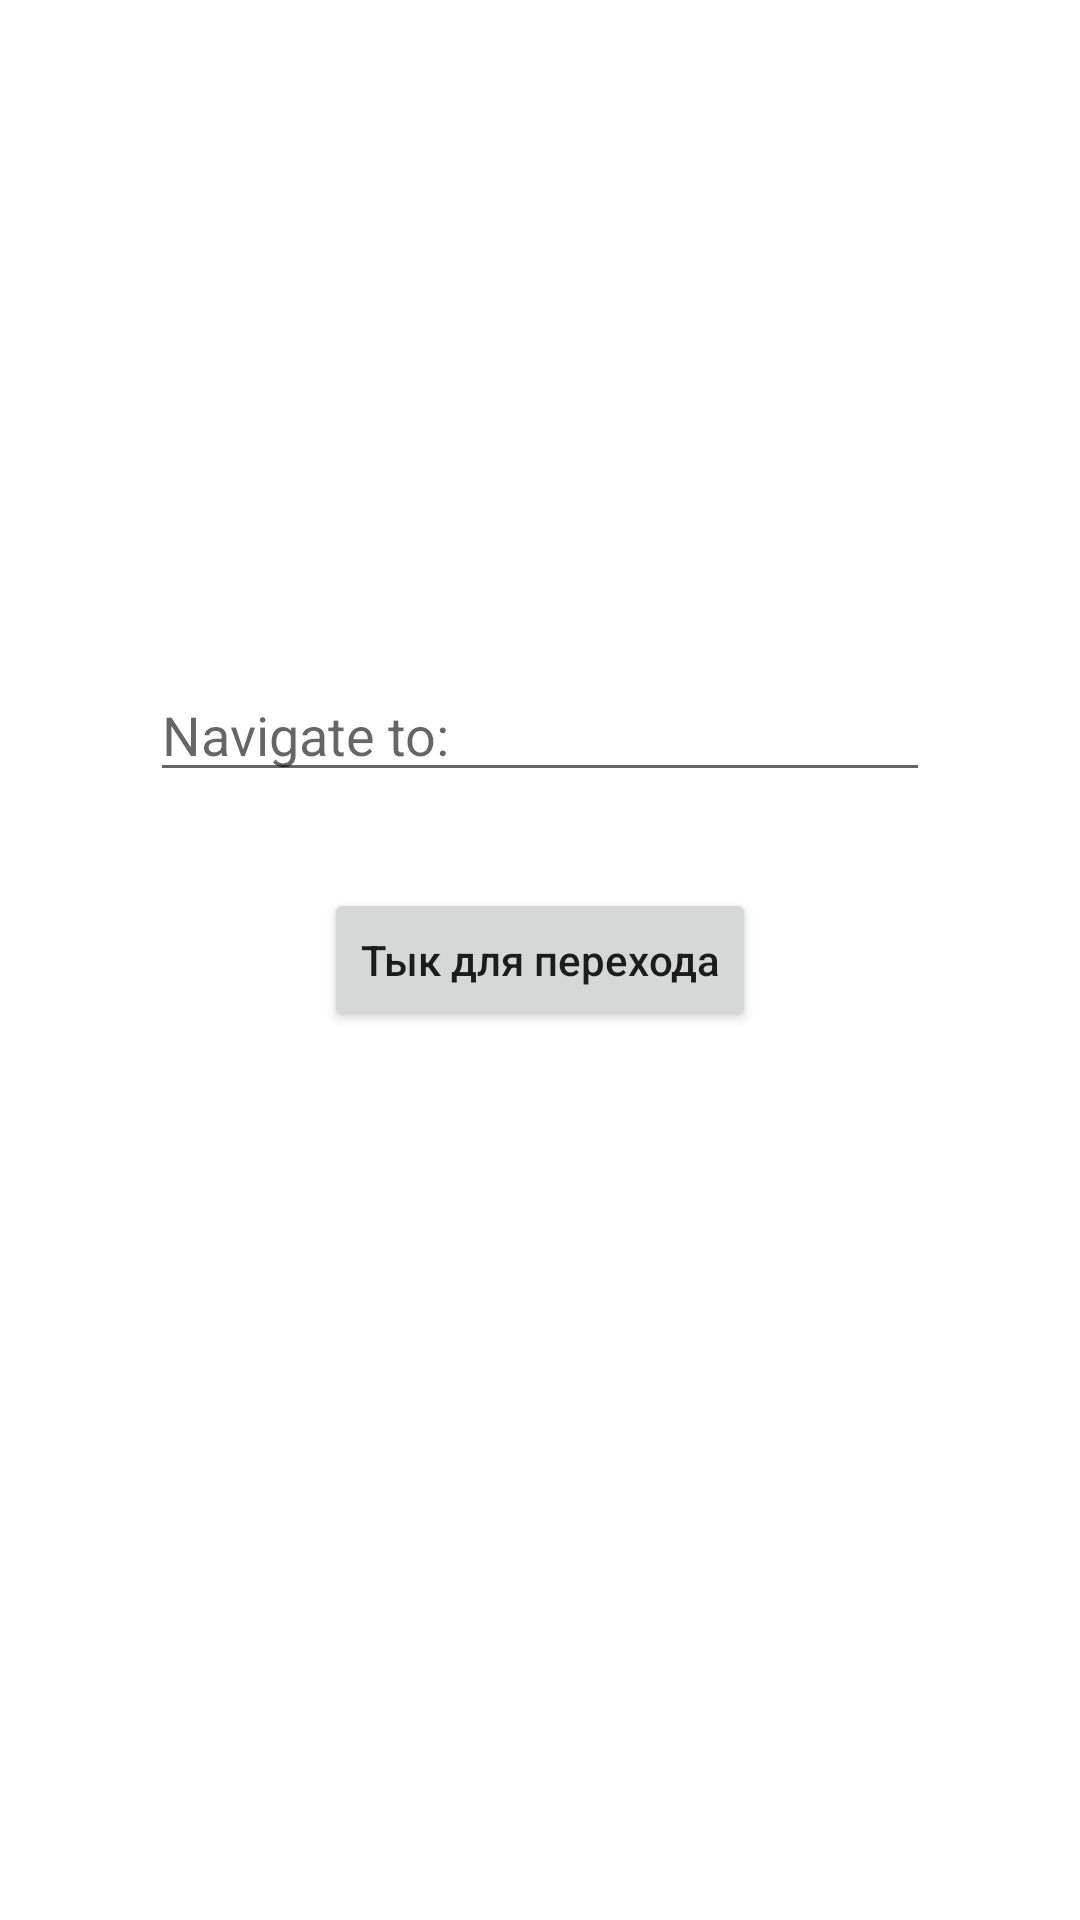

Here is an Android app screen rendered from its layout file. Give the layout XML and the strings, colors and styles it references.
<!-- AndroidManifest.xml: application theme Theme.Lesson1105 -->
<!-- res/layout/activity_main.xml -->
<?xml version="1.0" encoding="utf-8"?>
<androidx.constraintlayout.widget.ConstraintLayout xmlns:android="http://schemas.android.com/apk/res/android"
    xmlns:app="http://schemas.android.com/apk/res-auto"
    xmlns:tools="http://schemas.android.com/tools"
    android:layout_width="match_parent"
    android:layout_height="match_parent"
    tools:context=".MainActivity">

    <EditText
        android:id="@+id/etNavigation"
        android:layout_width="260dp"
        android:layout_height="wrap_content"
        app:layout_constraintBottom_toTopOf="@+id/btnNavigation"
        app:layout_constraintStart_toStartOf="parent"
        app:layout_constraintEnd_toEndOf="parent"
        android:inputType="text"
        android:layout_marginBottom="32dp"
        android:hint="Navigate to:"/>

    <Button
        android:id="@+id/btnNavigation"
        android:layout_width="wrap_content"
        android:layout_height="wrap_content"
        app:layout_constraintTop_toTopOf="parent"
        app:layout_constraintBottom_toBottomOf="parent"
        app:layout_constraintStart_toStartOf="parent"
        app:layout_constraintEnd_toEndOf="parent"
        android:text="Тык для перехода"
        android:textAllCaps="false"/>

</androidx.constraintlayout.widget.ConstraintLayout>
<!-- resources referenced by this layout -->
<resources>
  <style name="Theme.Lesson1105" parent="Theme.MaterialComponents.DayNight.DarkActionBar">
          
          <item name="colorPrimary">@color/purple_500</item>
          <item name="colorPrimaryVariant">@color/purple_700</item>
          <item name="colorOnPrimary">@color/white</item>
          
          <item name="colorSecondary">@color/teal_200</item>
          <item name="colorSecondaryVariant">@color/teal_700</item>
          <item name="colorOnSecondary">@color/black</item>
          
          <item name="android:statusBarColor" tools:targetApi="l">?attr/colorPrimaryVariant</item>
          
      </style>
  <!-- not gathered from this repository: default colours our renderer supplied (Android Studio template values) -->
  <color name="purple_500">#FF6200EE</color>
  <color name="purple_700">#FF3700B3</color>
  <color name="teal_200">#FF03DAC5</color>
  <color name="teal_700">#FF018786</color>
  <color name="black">#FF000000</color>
  <color name="white">#FFFFFFFF</color>
</resources>
